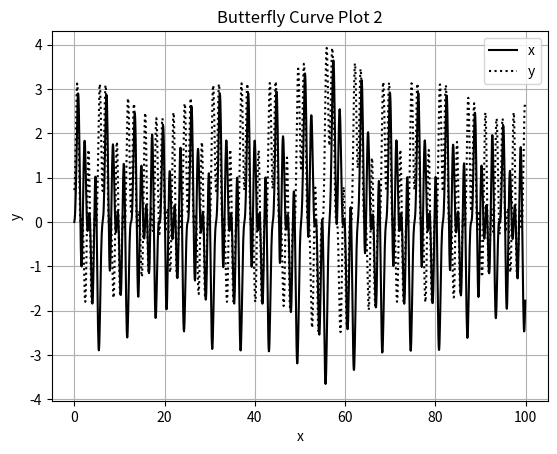

The matplotlib source for this figure:

import numpy as np
import matplotlib
import matplotlib.pyplot as plt
import pylab




# This function with calculate the angle between two
# vectors
def oned_two_vector_angle():
    
    u = np.array([-2,1,3])
    v = np.array([3,1,2])
    u_norm = np.linalg.norm(u)
    v_norm = np.linalg.norm(v)
    cos_theta = np.dot(u, v) / (u_norm * v_norm)
    print(cos_theta)
    radians = np.arccos(cos_theta)
    print(np.degrees(radians))
    return np.degrees(radians)
    

    

#oned_two_vector_angle()

#z = np.linspace(-4, 4, 10000)

#y = (1/np.sqrt(2*np.pi)) * np.exp(-((z**2)/2))

#print(np.max(y))
#plt.grid(True)
#plt.xlabel('z')
#plt.ylabel('F(z)')
#plt.plot(z, y)

def manning_equation():
    
    x = np.array([[0.035,0.0001,10,2.0],[0.020,0.0002,8,1.0],[0.015,0.0010,20,1.5],[0.030,0.0007,24,3.0],[0.022,0.0003,15,2.5]])
    u = (np.sqrt(x[:,1])/x[:,0]) * np.power((x[:,2]) * x[:,3]/(x[:,2]+ 2 * x[:,3]), 2/3)
    print(u)
    print(x)
    print(x[:,2])
   

manning_equation()

def hw5q4():

    v = np.linspace(10,80,8)
    F = np.array([25,75,380,550,610,1220,830,1450])
    v_calc = np.linspace(0,100,50)
    F_calc = 0.274*v_calc**1.984
    plt.grid(True)
    plt.plot(v,F,c='w',marker='o',mfc='m',mec='m')
    plt.plot(v_calc,F_calc,c='k',lw=1.)
    plt.xlabel('velocity ‐ m/s')
    plt.ylabel('force ‐ N')
    plt.loglog(v, F, c='w', marker='o', mfc='m', mec='m')
    plt.loglog(v_calc, F_calc, c='k', lw=1.)

    
# hw5q4()

def hw5q5():

    t = np.arange(0,100,1/16)
    x = np.sin(t)*(np.exp(np.cos(t)) - (2*np.cos(4*t)) - np.power(np.sin(t/12), 5))
    y = np.cos(t)*(np.exp(np.cos(t)) - (2*np.cos(4*t)) - np.power(np.sin(t/12), 5))

    plt.xlabel('x')
    plt.ylabel('y')
    plt.title('Butterfly Curve Plot 2')
    plt.grid(True)
    # plt.axis([-4, 4, -4, 4])
    plt.plot(t, x, '-', c = 'k', label = 'x')
    plt.plot(t, y,':', c ='k', label ='y')
    # plt.plot(x, y, label = 'butterfly')
    plt.legend()

hw5q5()